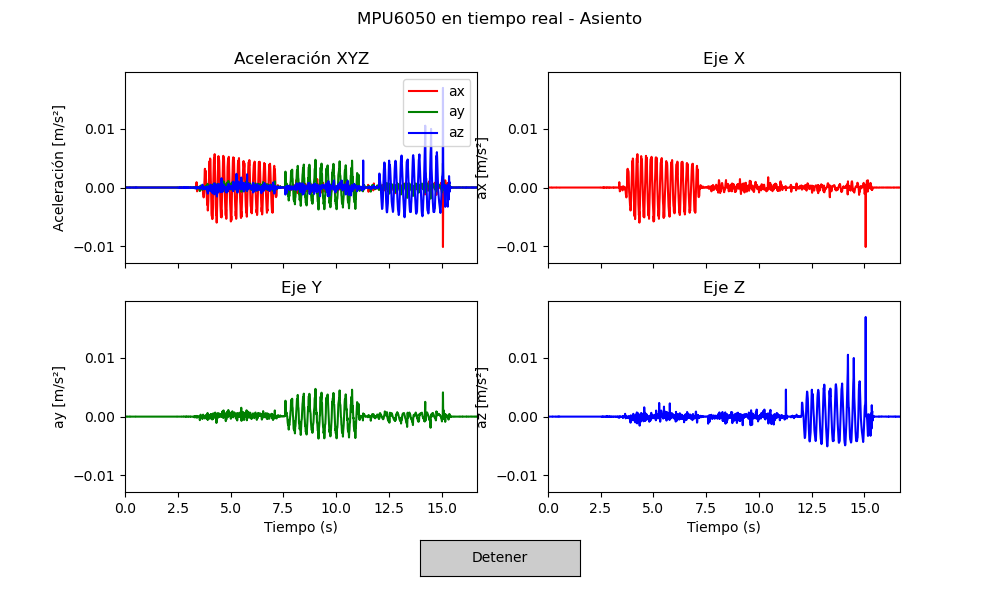

Source data for this figure (header and first rows):
ubicacion, t_ms, ax_ms2, ay_ms2, az_ms2, gx_dps, gy_dps, gz_dps
Asiento, 1265788, 0.0, -0.0, -0.0, 7.633587786259542e-05, -0.000229, 0.0006107
Asiento, 1265800, -0.0, 2.39420166015625e-05, 0.0, -0.000687, 0.000687, 0.000458
Asiento, 1265812, 0.0, 2.39420166015625e-05, -2.39420166015625e-05, -0.0005344, -0.0003053, 0.0005344
Asiento, 1265824, -2.39420166015625e-05, 0.0, 0.0, 0.0, -0.0003817, 0.001756
Asiento, 1265836, -0.0, -2.39420166015625e-05, 2.39420166015625e-05, 0.000229, 0.000916, -0.0003817
Asiento, 1265848, 0.0, -0.0, 0.0, 0.0003817, 7.633587786259542e-05, 0.0
Asiento, 1265860, 0.0, -0.0, -0.0, -0.0003053, 0.0003817, 0.0001527
Asiento, 1265872, -0.0, -0.0, 0.0, -0.000458, -0.0005344, 0.000229
Asiento, 1265884, -0.0, 0.0, -0.0, 0.0006107, 0.0001527, -0.0003053
Asiento, 1265896, 0.0, 2.39420166015625e-05, -0.0, 7.633587786259542e-05, 0.001603, -7.633587786259542e-05
Asiento, 1265908, 0.0, -0.0, 0.0, -0.0007634, 0.0003817, 0.0001527
Asiento, 1265920, -0.0, -0.0, 0.0, -0.0001527, 0.0007634, -0.0007634
Asiento, 1265932, 0.0, 0.0, 0.0, -0.0003053, 7.633587786259542e-05, 0.000687
Asiento, 1265944, 0.0, -0.0, -0.0, 0.0008397, -0.0, 0.000687
Asiento, 1265956, 0.0, 0.0, -0.0, 0.000458, 0.0008397, -0.0001527
Asiento, 1265968, -2.39420166015625e-05, -0.0, 0.0, -0.000229, 0.001298, 0.000916
Asiento, 1265980, -0.0, 0.0, -0.0, -0.001374, -0.000458, -7.633587786259542e-05
Asiento, 1265992, 0.0, -2.39420166015625e-05, 0.0, -0.000916, -0.000916, -0.0007634
Asiento, 1266004, 0.0, 0.0, -2.39420166015625e-05, 0.000916, -0.0, -0.0003053
Asiento, 1266016, -2.39420166015625e-05, -0.0, -0.0, 0.001145, 0.000229, 0.0001527
Asiento, 1266028, -2.39420166015625e-05, -0.0, 2.39420166015625e-05, 0.001069, 0.0006107, 0.0006107
Asiento, 1266040, 0.0, 2.39420166015625e-05, 0.0, -0.000458, 0.0003053, -0.0005344
Asiento, 1266052, 0.0, 0.0, -0.0, -7.633587786259542e-05, -0.0003053, -0.0003053
Asiento, 1266064, -0.0, 0.0, -0.0, -0.0003817, -0.0003817, 0.0
Asiento, 1266076, -0.0, 0.0, -0.0, -0.0003817, 0.0003817, -0.0009924
Asiento, 1266088, -0.0, 0.0, -0.0, -0.001527, -0.001832, 0.000687
Asiento, 1266100, 0.0, -0.0, -0.0, 0.000229, 7.633587786259542e-05, 0.0
Asiento, 1266112, -0.0, 0.0, 0.0, 0.000458, 7.633587786259542e-05, 0.000687
Asiento, 1266124, -0.0, 0.0, -0.0, -0.0005344, 0.0003817, 0.0001527
Asiento, 1266136, -0.0, -0.0, -0.0, 0.0008397, -0.0003053, 0.0001527
Asiento, 1266148, 0.0, -0.0, -0.0, -0.000916, -0.0006107, -0.0001527
Asiento, 1266160, -0.0, -0.0, 2.39420166015625e-05, -0.001679, 7.633587786259542e-05, -0.0008397
Asiento, 1266172, -0.0, -0.0, -0.0, 0.0003817, -0.0005344, -0.0005344
Asiento, 1266184, -0.0, -0.0, 0.0, 0.0, 0.0003053, -0.0008397
Asiento, 1266196, -2.39420166015625e-05, 0.0, -0.0, -0.0003053, -0.0003817, 0.0003053
Asiento, 1266208, 0.0, -0.0, -2.39420166015625e-05, -0.001145, -0.0005344, -0.0007634
Asiento, 1266220, -0.0, 0.0, -2.39420166015625e-05, 0.0003817, -7.633587786259542e-05, -0.001069
Asiento, 1266232, 0.0, -0.0, 0.0, 0.0006107, -0.000229, -0.000229
Asiento, 1266244, 0.0, 0.0, 0.0, 0.000229, 0.0001527, 0.001069
Asiento, 1266256, -0.0, 0.0, -0.0, -7.633587786259542e-05, -0.0003053, 0.0001527
Asiento, 1266268, 0.0, 0.0, 2.39420166015625e-05, -0.0003053, -0.0006107, -0.0001527
Asiento, 1266280, 0.0, 0.0, -0.0, 0.0009924, -0.000916, 0.000687
Asiento, 1266292, -0.0, 2.39420166015625e-05, 2.39420166015625e-05, -7.633587786259542e-05, -0.0001527, 0.001069
Asiento, 1266304, -0.0, 0.0, 2.39420166015625e-05, -0.0001527, 0.0001527, 0.0008397
Asiento, 1266316, 0.0, 0.0, -2.39420166015625e-05, -0.0009924, -0.000458, 0.0009924
Asiento, 1266328, -0.0, 0.0, 0.0, -0.0005344, -0.0006107, -0.0005344
Asiento, 1266340, 0.0, 0.0, -0.0, -0.0007634, -0.0003053, -0.0001527
Asiento, 1266352, -2.39420166015625e-05, -0.0, -2.39420166015625e-05, 0.0001527, -0.0005344, 0.0003053
Asiento, 1266364, -2.39420166015625e-05, -0.0, -0.0, 0.000458, 7.633587786259542e-05, 0.0001527
Asiento, 1266376, -0.0, 0.0, -0.0, -0.0007634, 0.0006107, -7.633587786259542e-05
Asiento, 1266388, 0.0, 0.0, -0.0, 0.0005344, 7.633587786259542e-05, -0.0008397
Asiento, 1266400, -0.0, 0.0, -0.0, -7.633587786259542e-05, 0.000229, -0.0003053
Asiento, 1268241, -0.0, -0.0, -0.0, 0.0, -0.0003817, 0.0003817
Asiento, 1268253, -0.0, -2.39420166015625e-05, 0.0, 0.0003053, 0.0007634, 0.000229
Asiento, 1268265, -0.0, 0.0, -0.0, -0.000229, 0.0003053, -7.633587786259542e-05
Asiento, 1268277, -2.39420166015625e-05, -0.0, -0.0, -0.0006107, 0.0003817, -0.001069
Asiento, 1268289, -0.0, 0.0, 0.0, -0.001221, -0.001374, 0.0003053
Asiento, 1268301, -0.0, -0.0, 0.0, 0.002137, 0.003359, 0.000916
Asiento, 1268313, -0.0, 0.0, -2.39420166015625e-05, 0.0006107, 0.001221, 0.0001527
Asiento, 1268325, 0.0, 0.0, -0.0, -0.002137, 0.0001527, 0.000458
... 1,176 more rows
